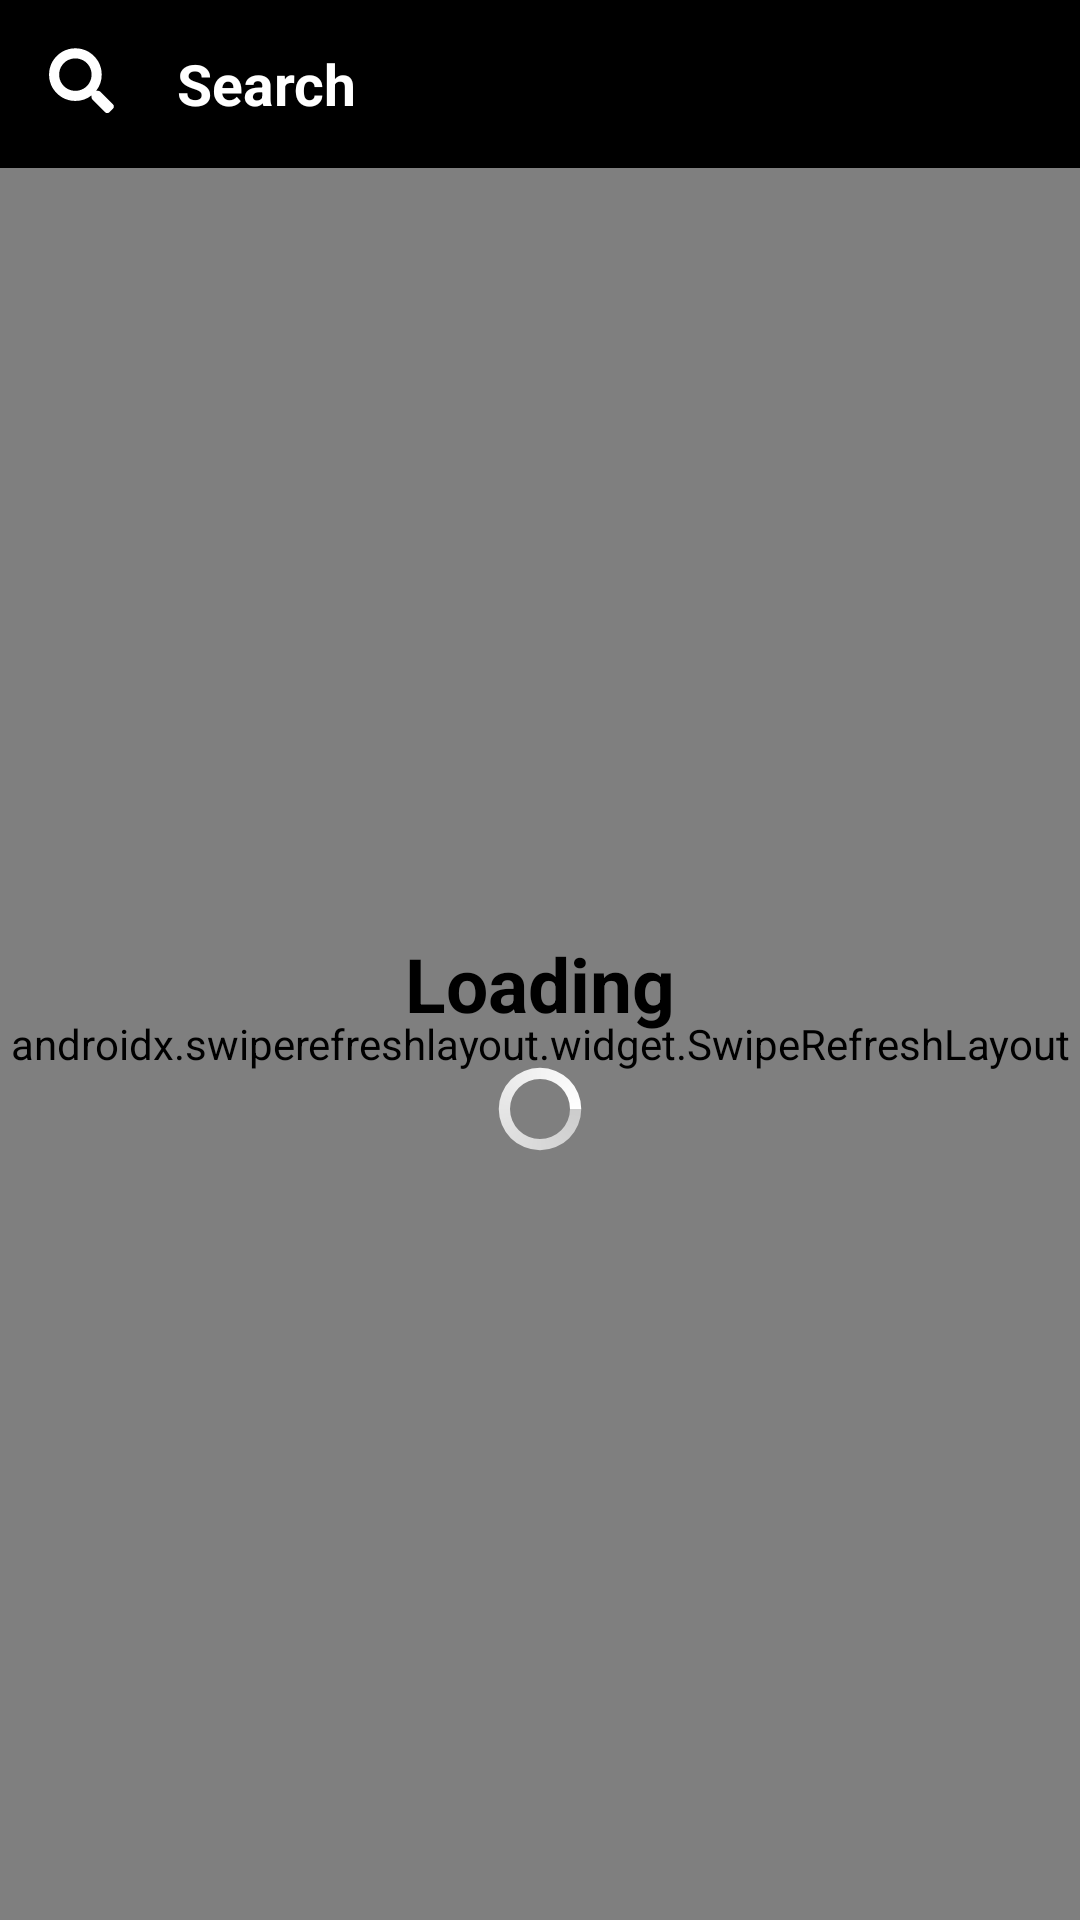

Reconstruct the res/layout file that produces this screen, plus the resources it refers to.
<!-- AndroidManifest.xml: application theme AppTheme -->
<!-- res/layout/fragment_search.xml -->
<?xml version="1.0" encoding="utf-8"?>
<RelativeLayout
    xmlns:tools="http://schemas.android.com/tools"
    xmlns:android="http://schemas.android.com/apk/res/android"
    android:layout_width="match_parent"
    android:layout_height="match_parent"
    xmlns:app="http://schemas.android.com/apk/res-auto"
    tools:context=".ui.search.fragments.SearchFragment">

    <LinearLayout
        android:orientation="vertical"
        android:layout_width="match_parent"
        android:layout_height="match_parent">
        <com.google.android.material.appbar.AppBarLayout
            android:layout_width="match_parent"
            android:layout_height="wrap_content"
            android:layout_margin="0dp"
            android:orientation="vertical"
            android:background="@color/colorPrimaryDark"
            app:elevation="0dp">
        <androidx.appcompat.widget.Toolbar
            app:contentInsetStart="0dp"
            android:layout_margin="0dp"
            android:layout_width="match_parent"
            android:layout_height="wrap_content">
            <RelativeLayout
                android:layout_width="match_parent"
                android:layout_height="wrap_content"
                android:background="@color/colorPrimaryDark">
                <ImageView
                    android:id="@+id/search_image"
                    android:layout_width="wrap_content"
                    android:layout_height="wrap_content"
                    android:minWidth="30dp"
                    android:minHeight="30dp"
                    android:paddingTop="10dp"
                    android:paddingStart="15dp"
                    android:paddingBottom="10dp"
                    android:src="@drawable/ic_search_solid"/>
                <TextView
                    android:id="@+id/search_text_view"
                    android:layout_width="wrap_content"
                    android:layout_height="wrap_content"
                    android:layout_alignParentEnd="true"
                    android:clickable="true"
                    android:text="Search"
                    android:paddingStart="20dp"
                    android:paddingTop="10dp"
                    android:paddingBottom="10dp"
                    android:paddingEnd="10dp"
                    android:layout_toEndOf="@id/search_image"
                    android:textColor="@color/colorPrimary"
                    android:textSize="19sp"
                    android:textStyle="bold" />
                <ImageView
                    android:id="@+id/voice_search_image"
                    android:layout_width="wrap_content"
                    android:layout_height="wrap_content"
                    android:minWidth="30dp"
                    android:minHeight="30dp"
                    android:layout_marginTop="10dp"
                    android:layout_marginEnd="15dp"
                    android:clickable="true"
                    android:focusable="true"
                    android:layout_alignParentEnd="true"
                    android:src="@drawable/ic_mic_white_24dp"/>
            </RelativeLayout>
        </androidx.appcompat.widget.Toolbar>
        </com.google.android.material.appbar.AppBarLayout>

        <RelativeLayout
            android:layout_width="match_parent"
            android:layout_height="match_parent">
            <androidx.swiperefreshlayout.widget.SwipeRefreshLayout
                android:id="@+id/swipe_refresh_layout"
                android:descendantFocusability="blocksDescendants"
                android:layout_width="match_parent"
                android:layout_height="match_parent">
            <androidx.core.widget.NestedScrollView
                android:layout_width="match_parent"
                android:layout_height="wrap_content">
                <LinearLayout
                    android:orientation="vertical"
                    android:layout_width="match_parent"
                    android:layout_height="wrap_content"
                    android:focusableInTouchMode="true"
                    android:layout_marginTop="16dp">

                    <TextView
                        android:id="@+id/settings_textview"
                        android:layout_width="wrap_content"
                        android:layout_height="wrap_content"
                        android:text="@string/settings"
                        android:textColor="@color/colorPrimaryDark"
                        android:clickable="true"
                        android:focusable="true"
                        android:layout_marginStart="16dp"
                        android:textSize="16sp"/>

                    <io.cerebel.faer.ui.search.SearchCategoriesView
                        android:id="@+id/search_categories_view1"
                        android:layout_marginStart="16dp"
                        android:layout_marginEnd="16dp"
                        android:layout_marginTop="30dp"
                        android:layout_width="match_parent"
                        android:layout_height="wrap_content" />

                    <io.cerebel.faer.ui.search.ShopsNearbyView
                        android:id="@+id/shops_nearby_view"
                        android:layout_marginTop="30dp"
                        android:layout_width="match_parent"
                        android:layout_height="200dp"/>

                    <io.cerebel.faer.ui.brand.BrandSpotlightView
                        android:id="@+id/brand_spotlight_view1"
                        android:layout_marginTop="30dp"
                        android:layout_width="match_parent"
                        android:layout_height="wrap_content" />

                    <io.cerebel.faer.ui.search.SearchCategoriesView
                        android:id="@+id/search_categories_view2"
                        android:layout_marginStart="16dp"
                        android:layout_marginEnd="16dp"
                        android:layout_marginTop="30dp"
                        android:layout_width="match_parent"
                        android:layout_height="wrap_content" />

                    <io.cerebel.faer.ui.brand.BrandSpotlightView
                        android:id="@+id/brand_spotlight_view2"
                        android:layout_marginTop="30dp"
                        android:layout_width="match_parent"
                        android:layout_height="wrap_content" />

                </LinearLayout>
            </androidx.core.widget.NestedScrollView>
            </androidx.swiperefreshlayout.widget.SwipeRefreshLayout>

            <LinearLayout
                android:id="@+id/loading_linear_layout"
                android:layout_width="wrap_content"
                android:layout_height="wrap_content"
                android:layout_centerInParent="true"
                android:orientation="vertical">

                <TextView
                    android:layout_width="wrap_content"
                    android:layout_height="wrap_content"
                    android:text="Loading"
                    android:textColor="@color/colorPrimaryDark"
                    android:textSize="25sp"
                    android:textStyle="bold" />

                <LinearLayout
                    android:layout_width="match_parent"
                    android:layout_height="0dp"
                    android:layout_marginTop="10dp"
                    android:layout_weight="1"
                    android:gravity="center">

                    <ProgressBar
                        android:indeterminateDrawable="@drawable/progress_bar"
                        android:layout_width="30dp"
                        android:layout_height="30dp" />

                </LinearLayout>

            </LinearLayout>

            <LinearLayout
                android:id="@+id/no_internet_layout"
                android:orientation="vertical"
                android:layout_centerInParent="true"
                android:gravity="center"
                android:paddingStart="30dp"
                android:paddingEnd="30dp"
                android:visibility="gone"
                android:layout_width="wrap_content"
                android:layout_height="wrap_content">
                <TextView
                    android:id="@+id/no_internet_textview1"
                    android:text="No Internet connection"
                    android:textSize="25sp"
                    android:layout_marginBottom="40dp"
                    android:textColor="@color/colorPrimaryDark"
                    android:textAlignment="center"
                    android:layout_width="wrap_content"
                    android:layout_height="wrap_content" />
            </LinearLayout>

        </RelativeLayout>
    </LinearLayout>
</RelativeLayout>
<!-- resources referenced by this layout -->
<resources>
  <color name="colorPrimary">#FFF</color>
  <color name="colorPrimaryDark">#000</color>
  <!-- drawable ic_search_solid: vector/xml drawable (drawable, 2301 chars, omitted) -->
  <!-- drawable progress_bar (drawable) -->
  <?xml version="1.0" encoding="utf-8"?>
  <rotate xmlns:android="http://schemas.android.com/apk/res/android"
      android:pivotX="50%" android:pivotY="50%" android:fromDegrees="0"
      android:toDegrees="1080">
      <shape android:shape="ring" android:innerRadiusRatio="3"
          android:thicknessRatio="8" android:useLevel="false">
          <size android:width="76dip" android:height="76dip" />
          <gradient android:type="sweep" android:useLevel="false"
              android:startColor="@color/progressBar"
              android:endColor="#fff"
              android:angle="0"
              />
      </shape>
  </rotate>
  <string name="settings">Settings</string>
  <style name="AppTheme" parent="Theme.AppCompat.Light.NoActionBar">
          <item name="colorPrimary">@color/colorPrimary</item>
          <item name="colorPrimaryDark">@color/colorPrimaryDark</item>
          <item name="colorAccent">@color/colorAccent</item>
      </style>
  <color name="progressBar">#ccc</color>
  <color name="colorAccent">#FF552B</color>
</resources>
